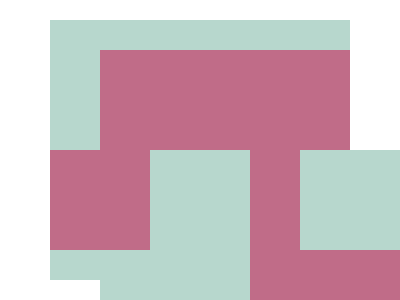
t = 0.00 s
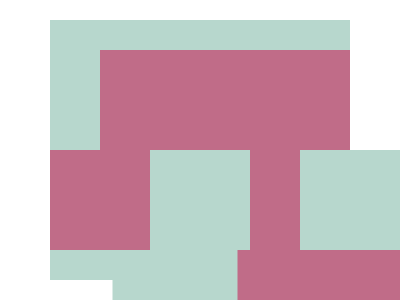
t = 0.50 s
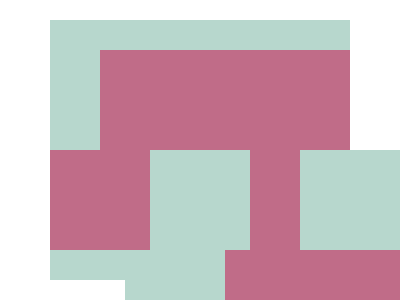
t = 1.00 s
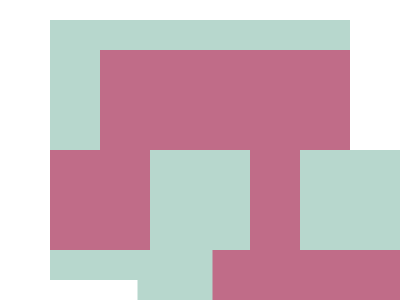
t = 1.50 s
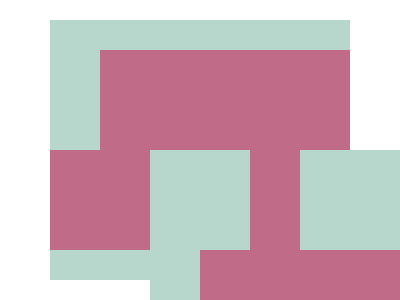
t = 2.00 s

The animated SVG that drew these frames (rendered in a browser with its animation timeline set to each time). Animation: 2 SMIL elements (animateTransform=2); one cycle of 2.00 s.

<svg xmlns='http://www.w3.org/2000/svg' width='400' height='300'>
  <rect x='50' y='20' width='300' height='260' fill='#B7D7CD'/>
  <rect x='100' y='50' width='200' height='200' fill='#C06C88'/>
  <rect x='150' y='150' width='100' height='100' fill='#B7D7CD'/>
  <rect x='250' y='50' width='100' height='100' fill='#C06C88'/>
  <rect x='300' y='150' width='100' height='100' fill='#B7D7CD'/>
  <rect x='50' y='150' width='100' height='100' fill='#C06C88'/>
  <g>
    <rect x='100' y='250' width='200' height='50' fill='#B7D7CD'/>
    <animateTransform attributeName='transform' type='translate' from='0 0' to='50 0' dur='2s' fill='freeze'/>
  </g>
  <g>
    <rect x='250' y='250' width='200' height='50' fill='#C06C88'/>
    <animateTransform attributeName='transform' type='translate' from='0 0' to='-50 0' dur='2s' fill='freeze'/>
  </g>
</svg>
